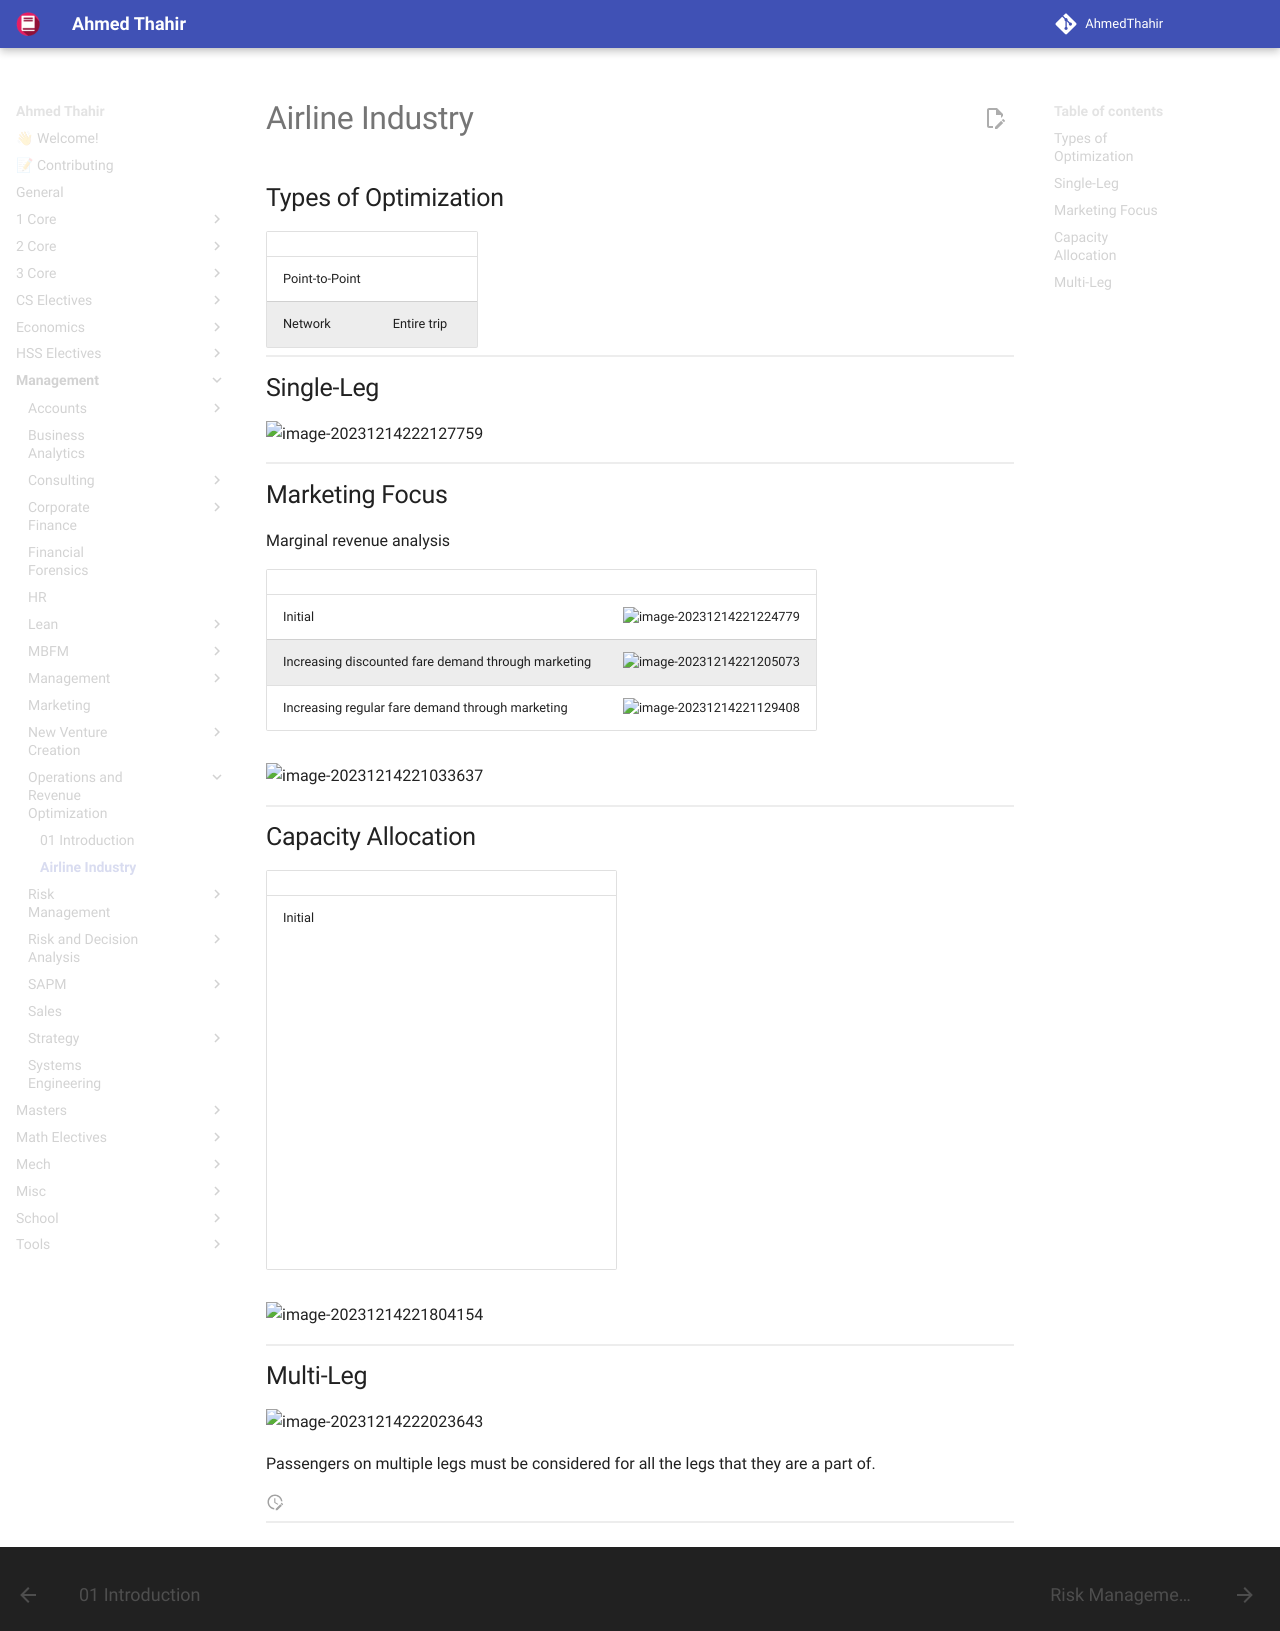

repository: AhmedThahir/AhmedThahir.github.io · page: Management/Operations_and_Revenue_Optimization/02_Airline_Industry/index.html · generator: mkdocs

# Airline Industry

## Types of Optimization

|                |             |
| -------------- | ----------- |
| Point-to-Point |             |
| Network        | Entire trip |

## Single-Leg

![image-20231214222127759](assets/image-20231214222127759.png){ loading=lazy }

## Marketing Focus

Marginal revenue analysis

|                                                     |                                                              |
| --------------------------------------------------- | ------------------------------------------------------------ |
| Initial                                             | ![image-20231214221224779](assets/image-20231214221224779.png){ loading=lazy } |
| Increasing discounted fare demand through marketing | ![image-20231214221205073](assets/image-20231214221205073.png){ loading=lazy } |
| Increasing regular fare demand through marketing    | ![image-20231214221129408](assets/image-20231214221129408.png){ loading=lazy } |

![image-20231214221033637](assets/image-20231214221033637.png){ loading=lazy }

## Capacity Allocation

|                                                             |                                                              |
| ----------------------------------------------------------- | ------------------------------------------------------------ |
| Initial                                                     | ![image-20231214221651812](assets/image-20231214221651812.png){ loading=lazy } |
| Increasing capacity<br />(assuming demand remains constant) | ![image-20231214221731754](assets/image-20231214221731754.png){ loading=lazy } |

![image-20231214221804154](assets/image-20231214221804154.png){ loading=lazy }

## Multi-Leg

![image-20231214222023643](assets/image-20231214222023643.png){ loading=lazy }

Passengers on multiple legs must be considered for all the legs that they are a part of.
